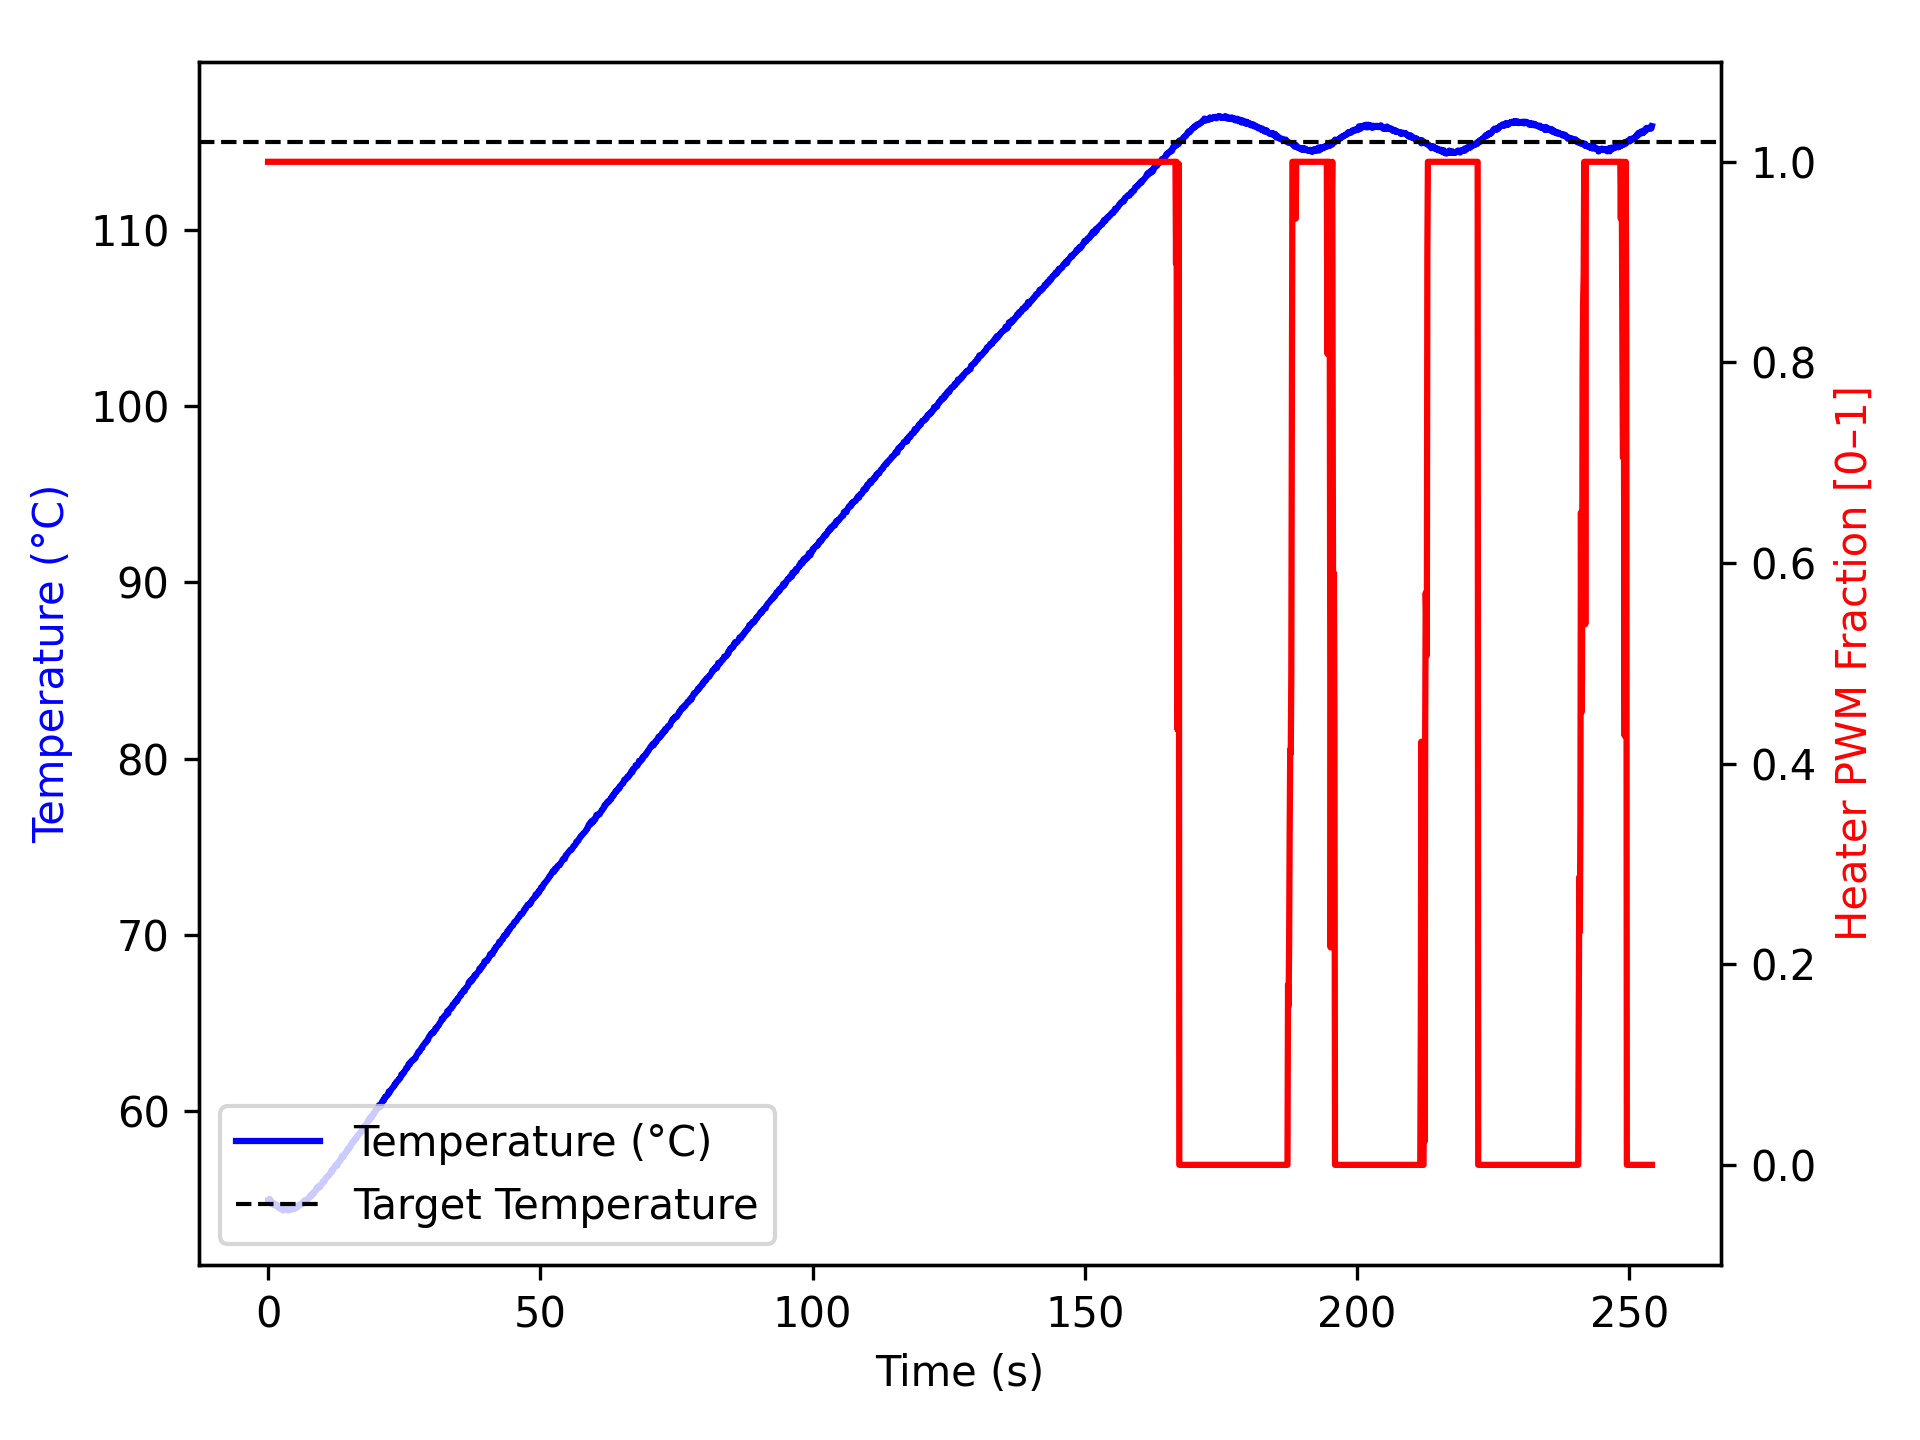

Values plotted in this chart, from the file beside it:
time_ms, temperature, heater
1, 54.9, 1.0
1, 54.88, 1.0
101, 54.82, 1.0
201, 54.92, 1.0
302, 55.0, 1.0
402, 54.9, 1.0
502, 54.91, 1.0
604, 54.74, 1.0
705, 54.7, 1.0
805, 54.79, 1.0
905, 54.74, 1.0
1005, 54.66, 1.0
1105, 54.7, 1.0
1205, 54.73, 1.0
1305, 54.67, 1.0
1405, 54.7, 1.0
1505, 54.59, 1.0
1605, 54.59, 1.0
1706, 54.57, 1.0
1807, 54.54, 1.0
1908, 54.62, 1.0
2009, 54.54, 1.0
2109, 54.45, 1.0
2209, 54.54, 1.0
2310, 54.55, 1.0
2410, 54.59, 1.0
2510, 54.52, 1.0
2610, 54.4, 1.0
2710, 54.34, 1.0
2810, 54.45, 1.0
2910, 54.45, 1.0
3010, 54.43, 1.0
3111, 54.47, 1.0
3212, 54.48, 1.0
3312, 54.43, 1.0
3413, 54.41, 1.0
3513, 54.42, 1.0
3613, 54.37, 1.0
3714, 54.34, 1.0
3814, 54.48, 1.0
3914, 54.42, 1.0
4015, 54.41, 1.0
4115, 54.38, 1.0
4215, 54.41, 1.0
4317, 54.45, 1.0
4418, 54.41, 1.0
4518, 54.47, 1.0
4618, 54.43, 1.0
4718, 54.45, 1.0
4818, 54.43, 1.0
4918, 54.52, 1.0
5018, 54.47, 1.0
5119, 54.52, 1.0
5219, 54.59, 1.0
5319, 54.52, 1.0
5420, 54.54, 1.0
5520, 54.62, 1.0
5621, 54.59, 1.0
5723, 54.66, 1.0
5823, 54.67, 1.0
... 2,475 more rows
